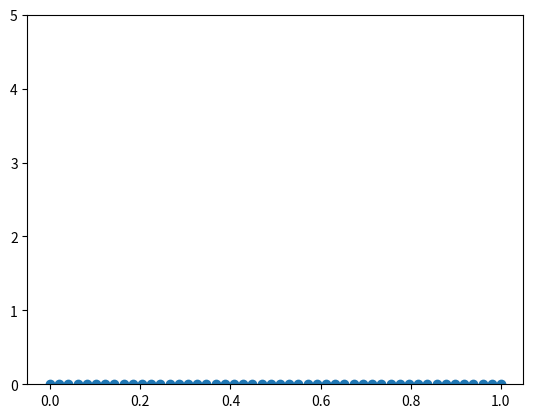
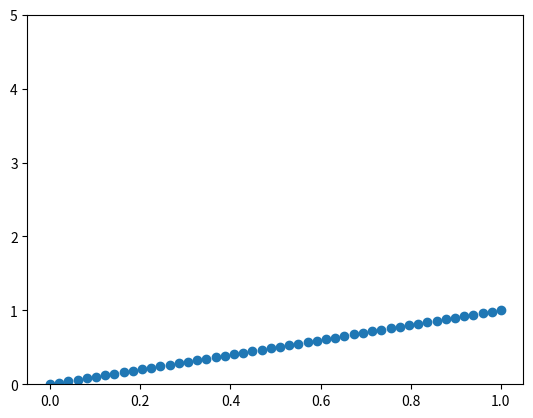
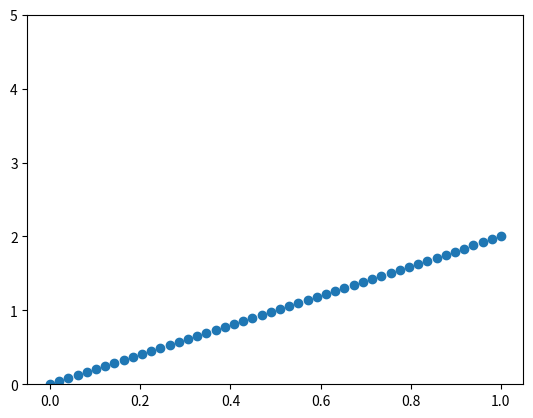

Write Python code to recreate these figures, in order.
import numpy as np
import matplotlib.pyplot as plt
import seaborn as sns

x = np.linspace(0,1)

for i in range(3):
    y = i*x
    plt.scatter(x, y)
    plt.ylim([0,5])
    plt.savefig('image%d.png' % i)
    plt.clf()   
